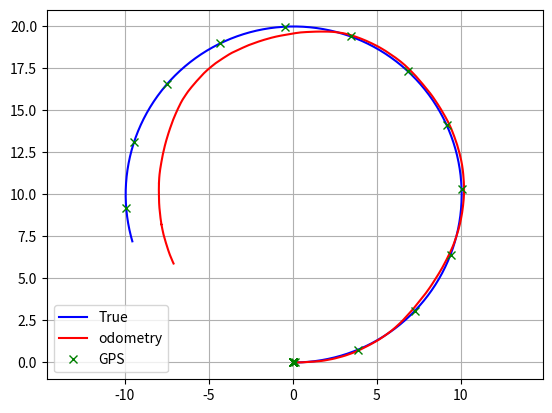

Write the Python code that produced this figure.
#!/usr/bin/env python
# -*- coding: utf-8 -*-
# author:Atsushi Sakai

import matplotlib.pyplot as plt
import numpy as np
import math 
import pandas as pd

def MotionModel(x,u,dt):
    x[0]=x[0]+u[0]*dt*math.cos(x[2])
    x[1]=x[1]+u[0]*dt*math.sin(x[2])
    x[2]=x[2]+u[1]*dt
    return x

def AddInputNoise(u,Q):
    un=u[:]
    un[0]=un[0]+np.random.randn()*Q[0]
    un[1]=un[1]+np.random.randn()*Q[1]
    return un

def Observation(xTrue,R,time,zdt):
    z=[0,0]

    if abs(time%zdt) > 0.1:
        return z

    z[0]=xTrue[0]
    z[1]=xTrue[1]

    return z

    

xTrue=[0,0,0]# state x,y,yaw
x=[0,0,0]# state x,y,yaw
u=[1.0,0.1]# input v[m/s],omega[rad/s]
Q=[0.5,0.1] #input noise
R=[0.1,0.1] #input noise
z=[0,0]# state x,y,yaw
dt=0.1  #[s]
zdt=4.0  #[s]
time=0.0
SimTime=50.0

true_x=[]
true_y=[]
true_yaw=[]
odo_x   = []
odo_y   = []
odo_yaw = []
z_x   = []
z_y   = []
u_v   =[]
u_omega   =[]

plt.grid(True)
plt.axis("equal")

while time<SimTime:
    time+=dt

    xTrue=MotionModel(xTrue,u,dt)
    un=AddInputNoise(u,Q)
    x=MotionModel(x,un,dt)

    z=Observation(xTrue,R,time,zdt)

    #Show graph
    #  plt.plot(xTrue[0],xTrue[1],".b");
    #  plt.plot(x[0],x[1],".r");
    #  plt.pause(0.001)

    true_x.append(xTrue[0])
    true_y.append(xTrue[1])
    true_yaw.append(xTrue[2])
    odo_x.append(x[0])
    odo_y.append(x[1])
    odo_yaw.append(x[2])
    z_x.append(z[0])
    z_y.append(z[1])
    u_v.append(un[0])
    u_omega.append(un[1])



plt.plot(true_x,true_y,"-b",label="True");
plt.plot(odo_x,odo_y,"-r",label="odometry");
plt.plot(z_x,z_y,"xg",label="GPS");
plt.legend()
plt.show()


#csv
df=pd.DataFrame()
df["true_x"]   = true_x
df["true_y"]   = true_y
df["true_yaw"] = true_yaw
df["odo_x"]    = odo_x
df["odo_y"]    = odo_y
df["odo_yaw"]  = odo_yaw
df["z_x"]    = z_x
df["z_y"]    = z_y
df["u_v"]    = u_v
df["u_omega"]    = u_omega



df.to_csv("data.csv")

